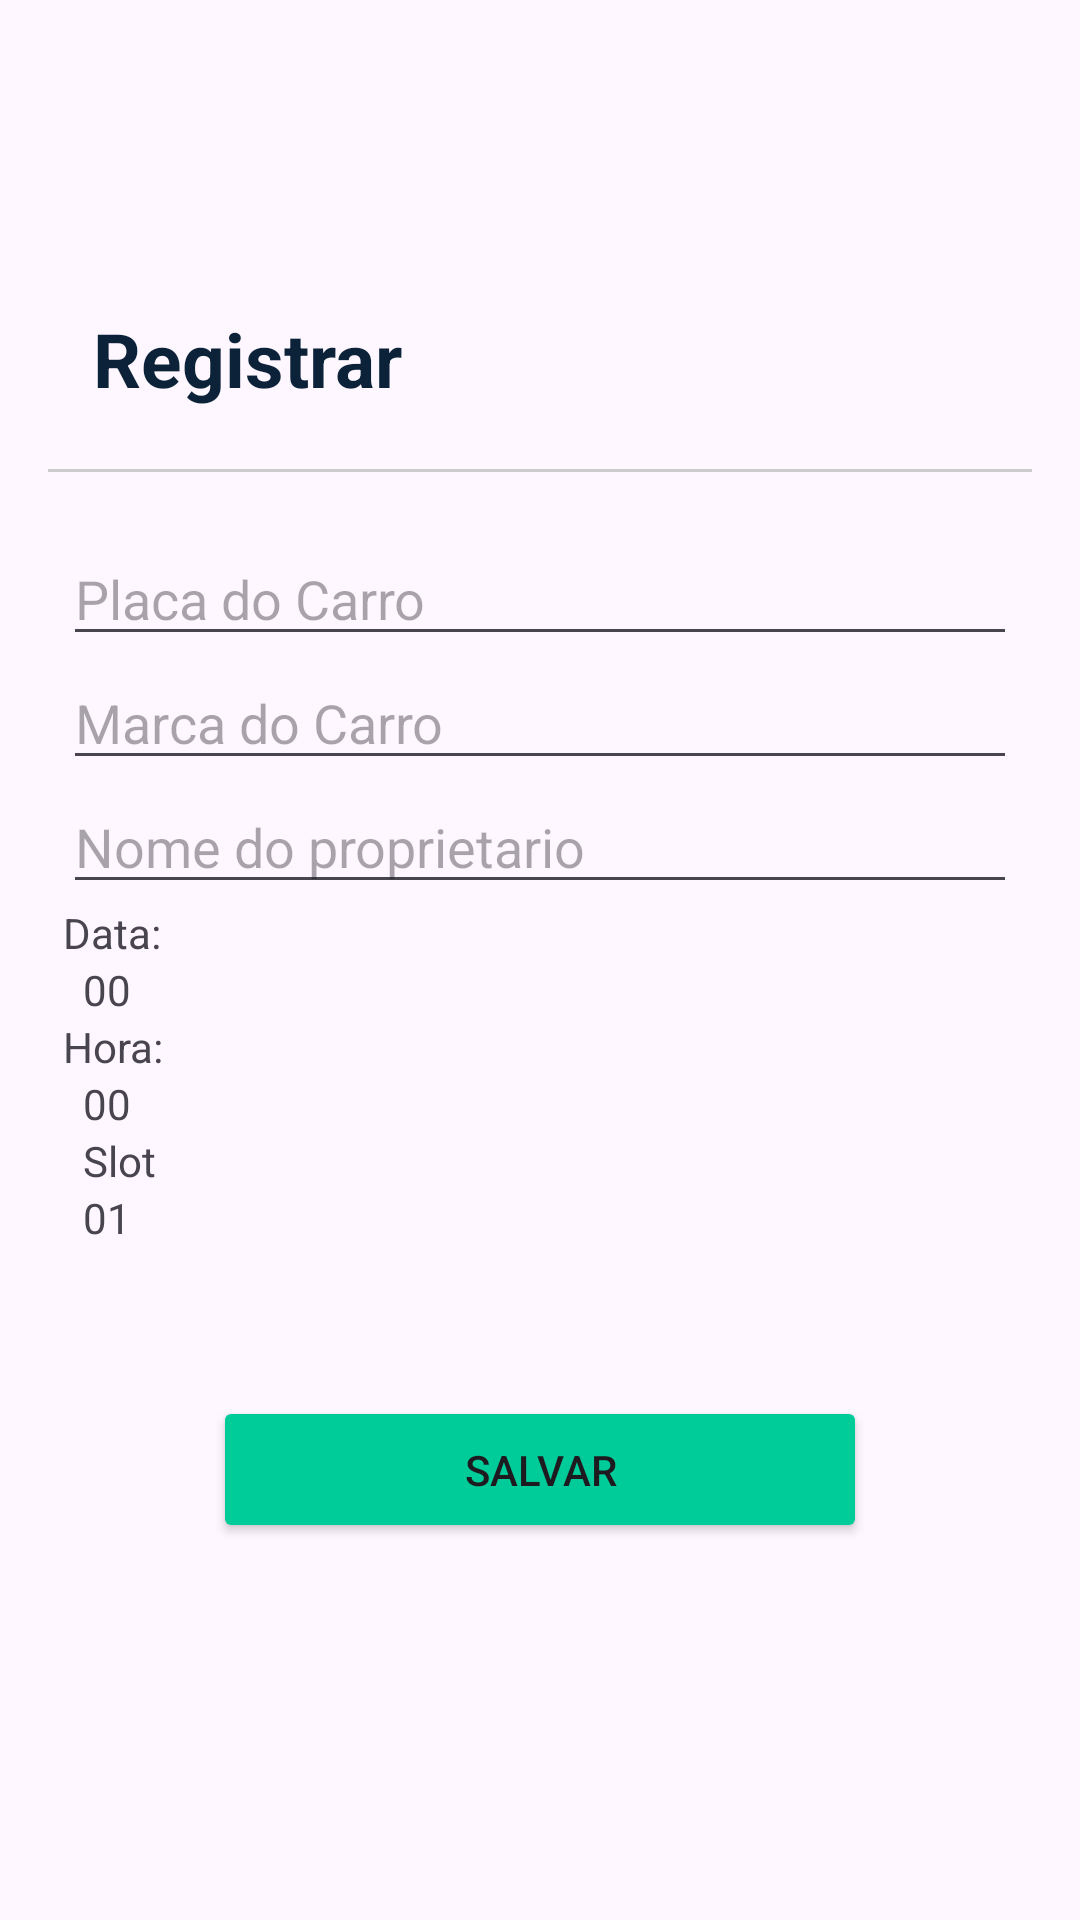

This screen was rendered from an Android layout file. Write that file and the resources it references.
<!-- AndroidManifest.xml: application theme Theme.IParkNow -->
<!-- res/layout/activity_cadastro.xml -->
<?xml version="1.0" encoding="utf-8"?>
<ScrollView xmlns:app="http://schemas.android.com/apk/res-auto"
    xmlns:tools="http://schemas.android.com/tools"
    xmlns:android="http://schemas.android.com/apk/res/android"
    android:layout_width="match_parent"
    android:layout_height="match_parent"
    android:fillViewport="true"
    android:layout_gravity="center"
    tools:context=".Views.Slots.Cadastro">

    <LinearLayout
        android:layout_width="match_parent"
        android:layout_height="match_parent"
        android:orientation="vertical"
        android:padding="16dp">
        <TextView
            android:id="@+id/backbtn"
            android:layout_width="match_parent"
            android:layout_height="wrap_content"
            android:textSize="35sp"
            android:textColor="@color/white"
            android:textStyle="bold"
            android:layout_marginTop="20dp"
            android:drawableStart="@drawable/baseline_arrow_back_24"
            android:layout_marginStart="10dp"
            android:layout_marginEnd="10dp"
            />
        <TextView
            android:id="@+id/txtTitle"
            android:layout_width="wrap_content"
            android:layout_height="wrap_content"
            android:text="Registrar"
            android:textSize="25sp"
            android:textColor="@color/cor_p"
            android:textStyle="bold"
            android:layout_marginStart="15dp"
            android:layout_marginEnd="15dp"
            android:layout_marginTop="20dp"
            />
        <LinearLayout
            android:layout_width="match_parent"
            android:layout_height="1dp"
            android:background="@color/cinza"
            android:layout_marginTop="20dp"
            >

        </LinearLayout>
        <LinearLayout
            android:layout_width="match_parent"
            android:layout_height="match_parent"
            android:orientation="vertical"
            android:layout_marginTop="20dp"
            android:layout_marginStart="5dp"
            android:layout_marginEnd="5dp"
            >


        <EditText
            android:id="@+id/editTextPlaca"
            android:layout_width="match_parent"
            android:layout_height="wrap_content"
            android:hint="Placa do Carro"
            android:inputType="textCapCharacters" />

        <EditText
            android:id="@+id/editTextMarca"
            android:layout_width="match_parent"
            android:layout_height="wrap_content"
            android:hint="Marca do Carro" />

        <EditText
            android:id="@+id/editTextNomePr"
            android:layout_width="match_parent"
            android:layout_height="wrap_content"
            android:hint="Nome do proprietario" />

            <TextView
                android:layout_width="match_parent"
                android:layout_height="wrap_content"
                android:text="Data:"
                />
            <TextView
                android:id="@+id/lData"
                android:layout_width="match_parent"
                android:layout_height="wrap_content"
                android:text="00"
                android:layout_marginStart="20px"
                />

            <TextView
                android:layout_width="match_parent"
                android:layout_height="wrap_content"
                android:text="Hora:"
                />
            <TextView
                android:id="@+id/lHora"
                android:layout_width="match_parent"
                android:layout_height="wrap_content"
                android:text="00"
                android:layout_marginStart="20px"
                />

            <TextView
                android:layout_width="match_parent"
                android:layout_height="wrap_content"
                android:text="Slot"
                android:layout_marginStart="20px"
                />
            <TextView
                android:id="@+id/Slot"
                android:layout_width="match_parent"
                android:layout_height="wrap_content"
                android:text="01"
                android:layout_marginStart="20px"
                />

        

            


            <Button
            android:id="@+id/btnSalvar"
            android:layout_width="match_parent"
            android:layout_height="wrap_content"
            android:backgroundTint="@color/pri"
            android:padding="15dp"
            android:layout_marginStart="50dp"
            android:layout_marginEnd="50dp"
            android:text="Salvar"
                android:layout_marginTop="50dp"
                />
        </LinearLayout>
    </LinearLayout>


</ScrollView>
<!-- resources referenced by this layout -->
<resources>
  <color name="cinza">#cccccc</color>
  <color name="cor_p">#0b2239</color>
  <color name="pri">#00cc99</color>
  <color name="white">#FFFFFFFF</color>
  <style name="DatePickerStyle" parent="android:Widget.DatePicker">
          <item name="android:headerBackground">#FFFFFF</item>
          <item name="android:calendarTextColor">#000000</item>
          <item name="android:calendarViewShown">false</item>
          <item name="android:datePickerMode">spinner</item>
          <item name="android:datePickerDialogTheme">@style/DatePickerDialogTheme</item>
      </style>
  <style name="Theme.IParkNow" parent="Base.Theme.IParkNow" />
  <style name="DatePickerDialogTheme" parent="android:Theme.DeviceDefault.Light.Dialog">
          <item name="android:datePickerStyle">@style/DatePickerWidgetStyle</item>
      </style>
  <style name="Base.Theme.IParkNow" parent="Theme.Material3.DayNight.NoActionBar">
          
          
      </style>
  <style name="DatePickerWidgetStyle" parent="android:Widget.Material.DatePicker">
          <item name="android:headerBackground">#FFFFFF</item>
          <item name="android:colorAccent">#00cc99</item>
      </style>
</resources>
